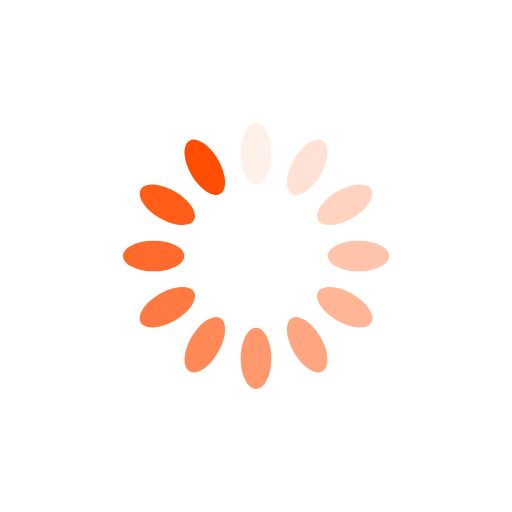
t = 0.00 s
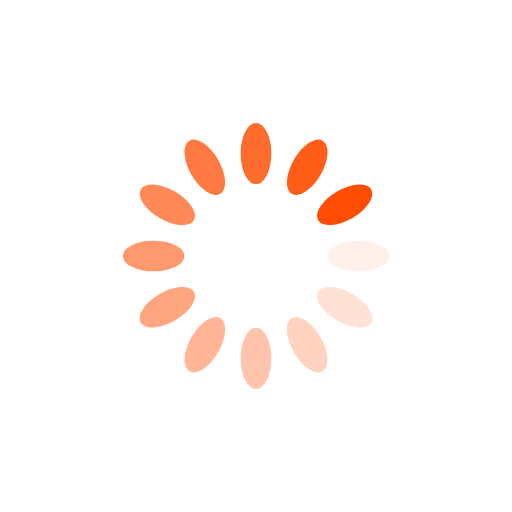
t = 0.25 s
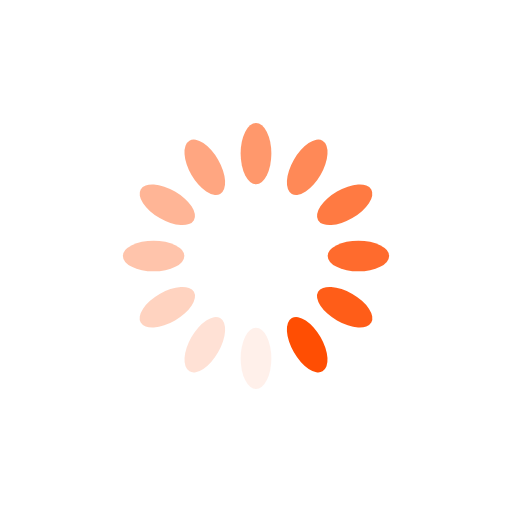
t = 0.50 s
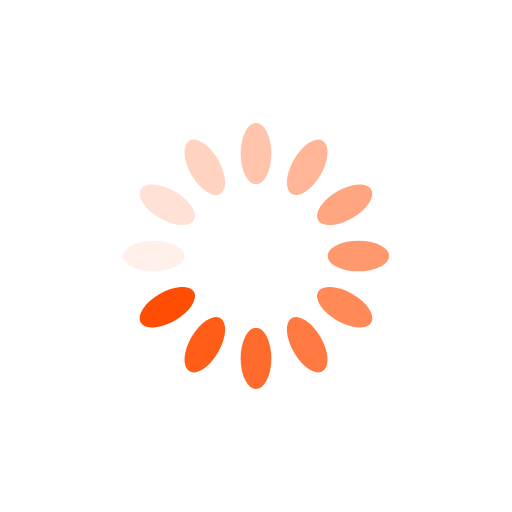
t = 0.75 s

The animated SVG that drew these frames (rendered in a browser with its animation timeline set to each time). Animation: 12 SMIL elements (animate=12); one cycle of 1.00 s, repeats indefinitely.

<?xml version="1.0" encoding="utf-8"?>
<svg xmlns="http://www.w3.org/2000/svg" xmlns:xlink="http://www.w3.org/1999/xlink" style="margin: auto; background: rgb(255, 255, 255); display: block; shape-rendering: auto;" width="200px" height="200px" viewBox="0 0 100 100" preserveAspectRatio="xMidYMid">
<g transform="rotate(0 50 50)">
  <rect x="47" y="24" rx="3" ry="6" width="6" height="12" fill="#ff4e03">
    <animate attributeName="opacity" values="1;0" keyTimes="0;1" dur="1s" begin="-0.9166666666666666s" repeatCount="indefinite"></animate>
  </rect>
</g><g transform="rotate(30 50 50)">
  <rect x="47" y="24" rx="3" ry="6" width="6" height="12" fill="#ff4e03">
    <animate attributeName="opacity" values="1;0" keyTimes="0;1" dur="1s" begin="-0.8333333333333334s" repeatCount="indefinite"></animate>
  </rect>
</g><g transform="rotate(60 50 50)">
  <rect x="47" y="24" rx="3" ry="6" width="6" height="12" fill="#ff4e03">
    <animate attributeName="opacity" values="1;0" keyTimes="0;1" dur="1s" begin="-0.75s" repeatCount="indefinite"></animate>
  </rect>
</g><g transform="rotate(90 50 50)">
  <rect x="47" y="24" rx="3" ry="6" width="6" height="12" fill="#ff4e03">
    <animate attributeName="opacity" values="1;0" keyTimes="0;1" dur="1s" begin="-0.6666666666666666s" repeatCount="indefinite"></animate>
  </rect>
</g><g transform="rotate(120 50 50)">
  <rect x="47" y="24" rx="3" ry="6" width="6" height="12" fill="#ff4e03">
    <animate attributeName="opacity" values="1;0" keyTimes="0;1" dur="1s" begin="-0.5833333333333334s" repeatCount="indefinite"></animate>
  </rect>
</g><g transform="rotate(150 50 50)">
  <rect x="47" y="24" rx="3" ry="6" width="6" height="12" fill="#ff4e03">
    <animate attributeName="opacity" values="1;0" keyTimes="0;1" dur="1s" begin="-0.5s" repeatCount="indefinite"></animate>
  </rect>
</g><g transform="rotate(180 50 50)">
  <rect x="47" y="24" rx="3" ry="6" width="6" height="12" fill="#ff4e03">
    <animate attributeName="opacity" values="1;0" keyTimes="0;1" dur="1s" begin="-0.4166666666666667s" repeatCount="indefinite"></animate>
  </rect>
</g><g transform="rotate(210 50 50)">
  <rect x="47" y="24" rx="3" ry="6" width="6" height="12" fill="#ff4e03">
    <animate attributeName="opacity" values="1;0" keyTimes="0;1" dur="1s" begin="-0.3333333333333333s" repeatCount="indefinite"></animate>
  </rect>
</g><g transform="rotate(240 50 50)">
  <rect x="47" y="24" rx="3" ry="6" width="6" height="12" fill="#ff4e03">
    <animate attributeName="opacity" values="1;0" keyTimes="0;1" dur="1s" begin="-0.25s" repeatCount="indefinite"></animate>
  </rect>
</g><g transform="rotate(270 50 50)">
  <rect x="47" y="24" rx="3" ry="6" width="6" height="12" fill="#ff4e03">
    <animate attributeName="opacity" values="1;0" keyTimes="0;1" dur="1s" begin="-0.16666666666666666s" repeatCount="indefinite"></animate>
  </rect>
</g><g transform="rotate(300 50 50)">
  <rect x="47" y="24" rx="3" ry="6" width="6" height="12" fill="#ff4e03">
    <animate attributeName="opacity" values="1;0" keyTimes="0;1" dur="1s" begin="-0.08333333333333333s" repeatCount="indefinite"></animate>
  </rect>
</g><g transform="rotate(330 50 50)">
  <rect x="47" y="24" rx="3" ry="6" width="6" height="12" fill="#ff4e03">
    <animate attributeName="opacity" values="1;0" keyTimes="0;1" dur="1s" begin="0s" repeatCount="indefinite"></animate>
  </rect>
</g>
<!-- [ldio] generated by https://loading.io/ --></svg>